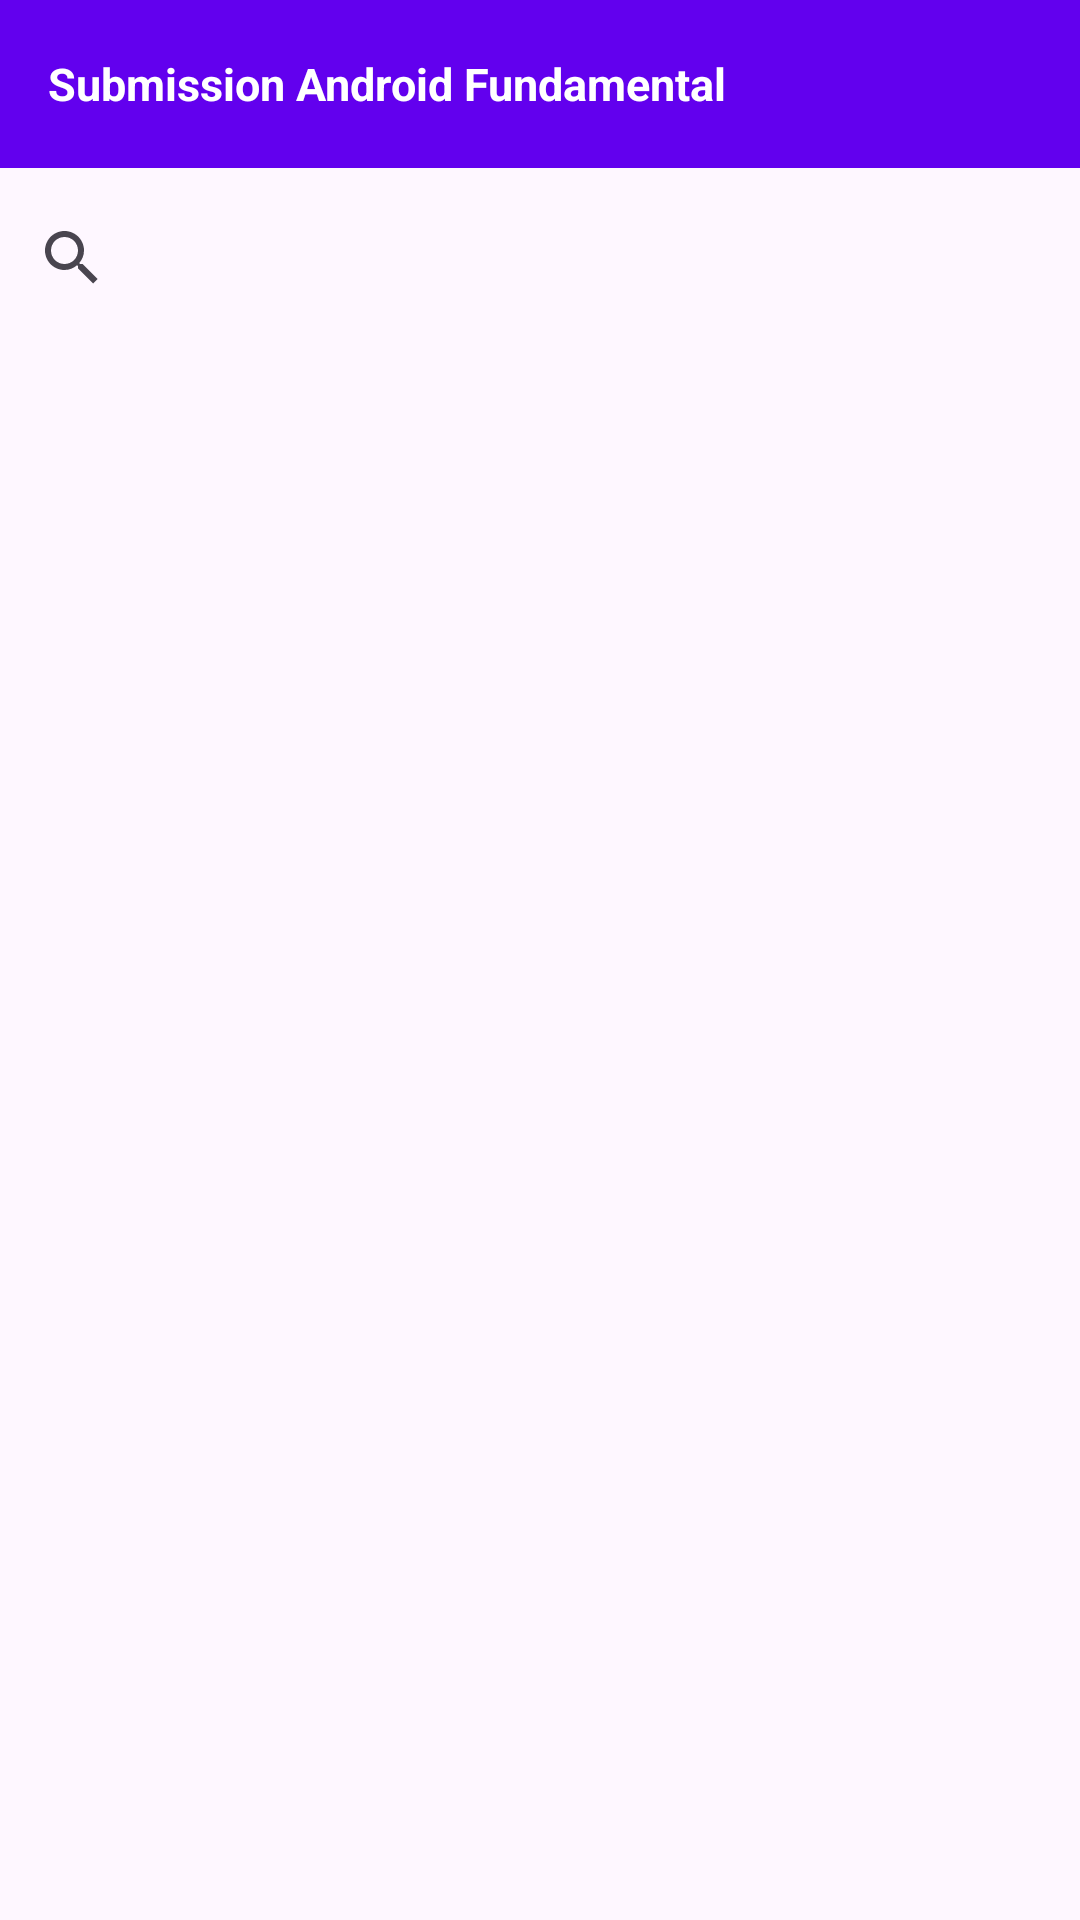

Android layout source for this screen:
<!-- AndroidManifest.xml: application theme Theme.AndroidFundamentalSubmission -->
<!-- res/layout/activity_main.xml -->
<?xml version="1.0" encoding="utf-8"?>
<androidx.constraintlayout.widget.ConstraintLayout xmlns:android="http://schemas.android.com/apk/res/android"
    xmlns:app="http://schemas.android.com/apk/res-auto"
    xmlns:tools="http://schemas.android.com/tools"
    android:id="@+id/main"
    android:layout_width="match_parent"
    android:layout_height="match_parent"
    tools:context=".ui.view.MainActivity">

    <ProgressBar
        android:id="@+id/progressBar"
        android:layout_width="wrap_content"
        android:layout_height="wrap_content"
        android:visibility="gone"
        app:layout_constraintBottom_toBottomOf="parent"
        app:layout_constraintEnd_toEndOf="parent"
        app:layout_constraintStart_toStartOf="parent"
        app:layout_constraintTop_toTopOf="parent" />

    <Toolbar
        android:id="@+id/toolbar"
        android:layout_width="match_parent"
        android:layout_height="wrap_content"
        android:background="@color/design_default_color_primary"
        android:padding="16dp"
        app:layout_constraintEnd_toEndOf="parent"
        app:layout_constraintStart_toStartOf="parent"
        app:layout_constraintTop_toTopOf="parent">

        <TextView
            android:layout_width="wrap_content"
            android:layout_height="wrap_content"
            android:text="Submission Android Fundamental"
            android:textColor="@color/white"
            android:textSize="15sp"
            android:textStyle="bold" />
    </Toolbar>

    <SearchView
        android:id="@+id/searchView"
        android:layout_width="match_parent"
        android:layout_height="60dp"
        app:layout_constraintEnd_toEndOf="parent"
        app:layout_constraintStart_toStartOf="parent"
        app:layout_constraintTop_toBottomOf="@+id/toolbar"></SearchView>


    <androidx.recyclerview.widget.RecyclerView
        android:id="@+id/rv_hasil"
        android:layout_width="match_parent"
        android:layout_height="0dp"
        app:layout_constraintBottom_toBottomOf="parent"
        app:layout_constraintEnd_toEndOf="parent"
        app:layout_constraintStart_toStartOf="parent"
        app:layout_constraintTop_toBottomOf="@+id/searchView"
        tools:listitem="@layout/layout_rv_hasil" />

</androidx.constraintlayout.widget.ConstraintLayout>
<!-- resources referenced by this layout -->
<resources>
  <style name="Theme.AndroidFundamentalSubmission" parent="Base.Theme.AndroidFundamentalSubmission" />
  <style name="Base.Theme.AndroidFundamentalSubmission" parent="Theme.Material3.DayNight.NoActionBar">
          
          
      </style>
  <!-- not gathered from this repository: default colours our renderer supplied (Android Studio template values) -->
  <color name="white">#FFFFFFFF</color>
</resources>
